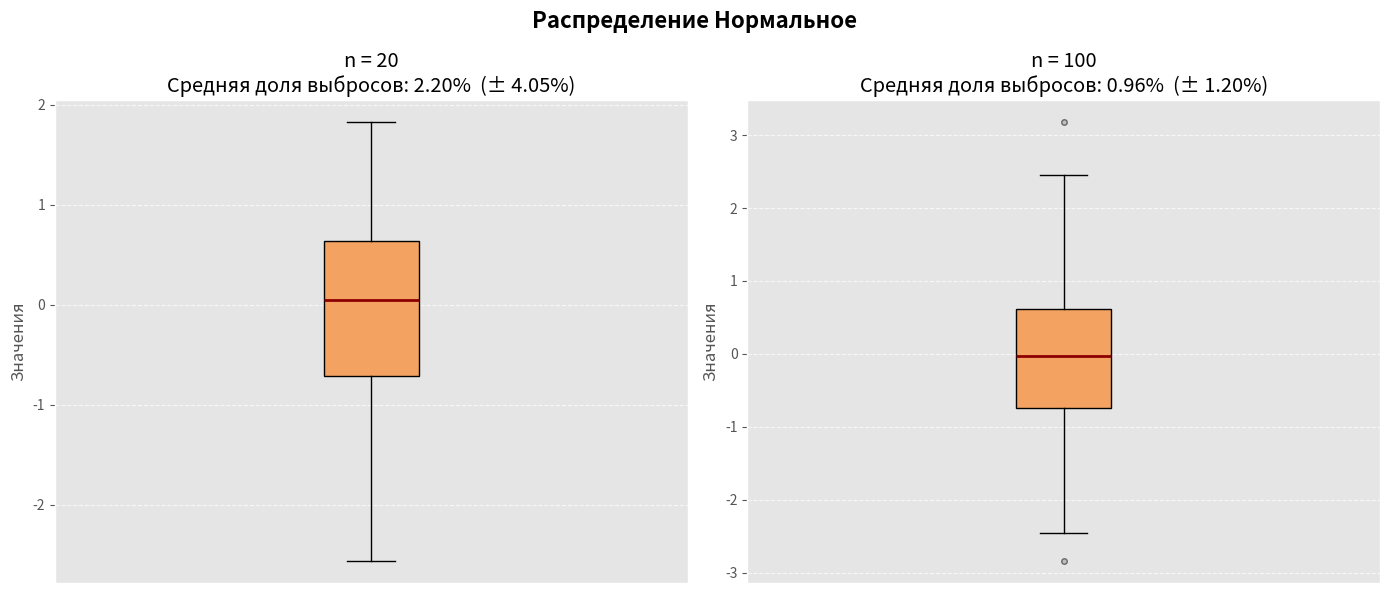
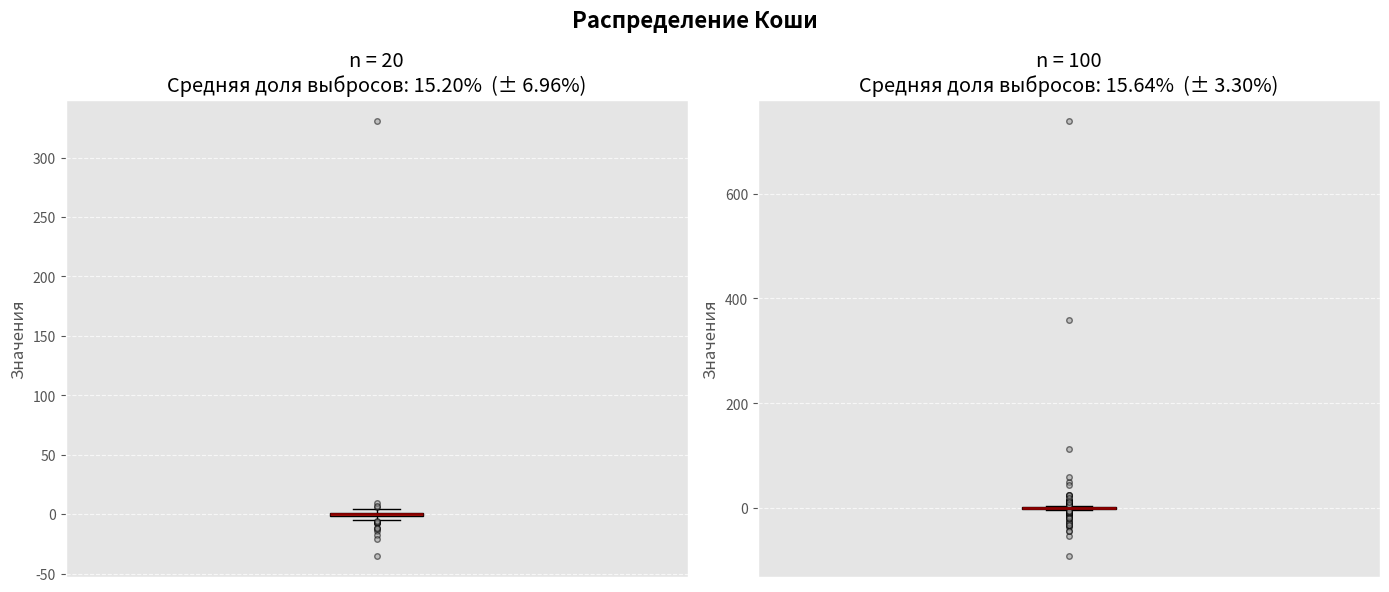
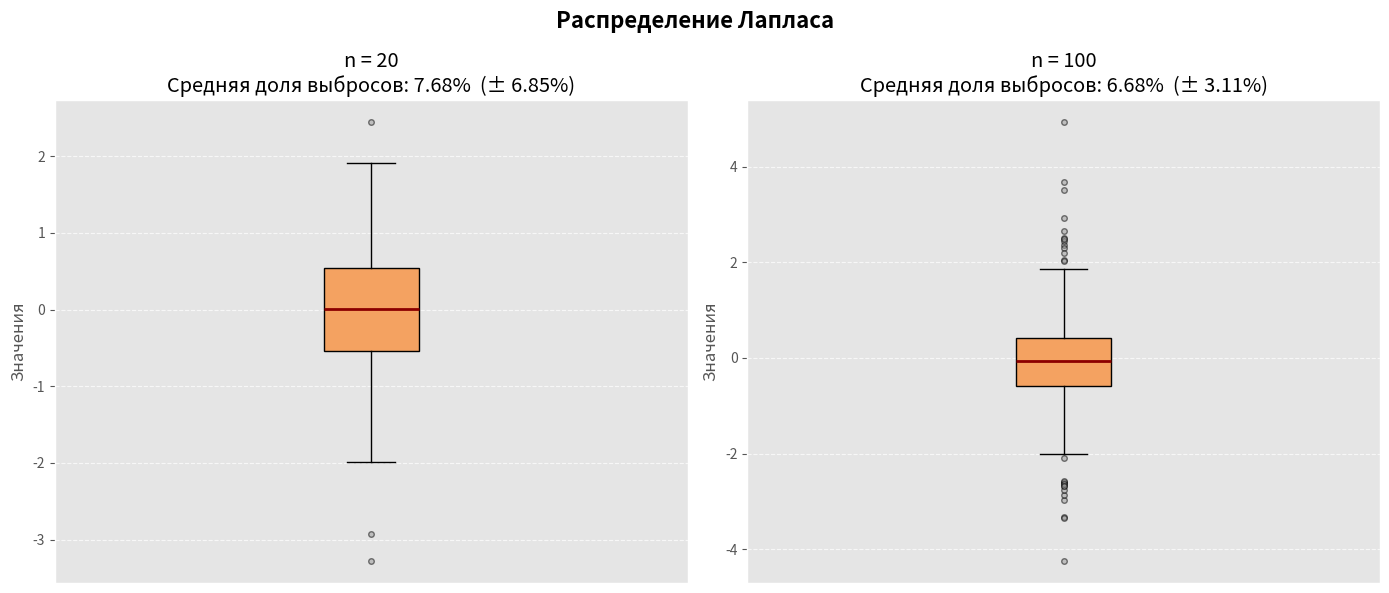
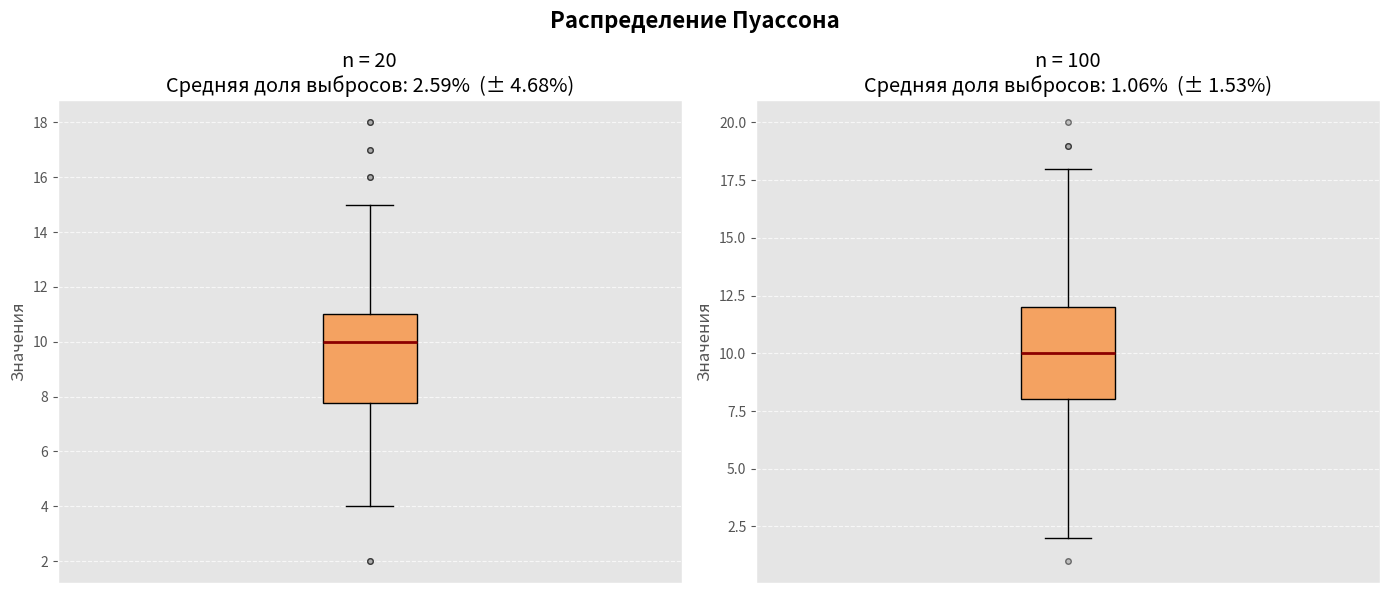
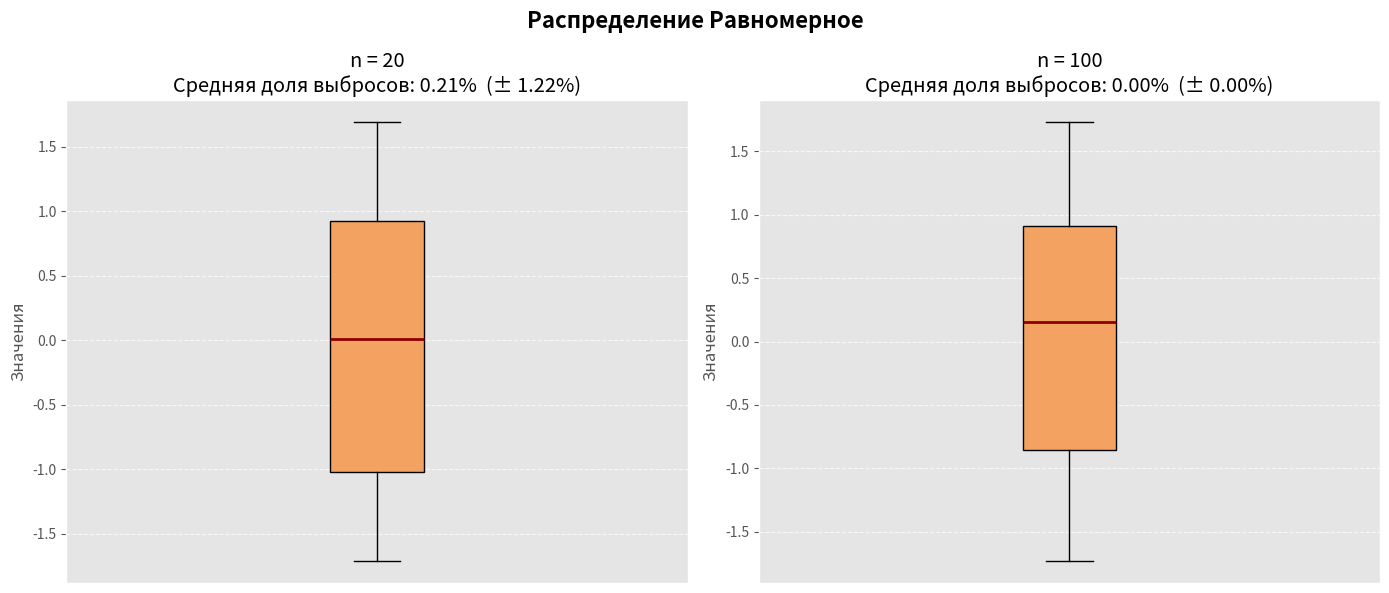
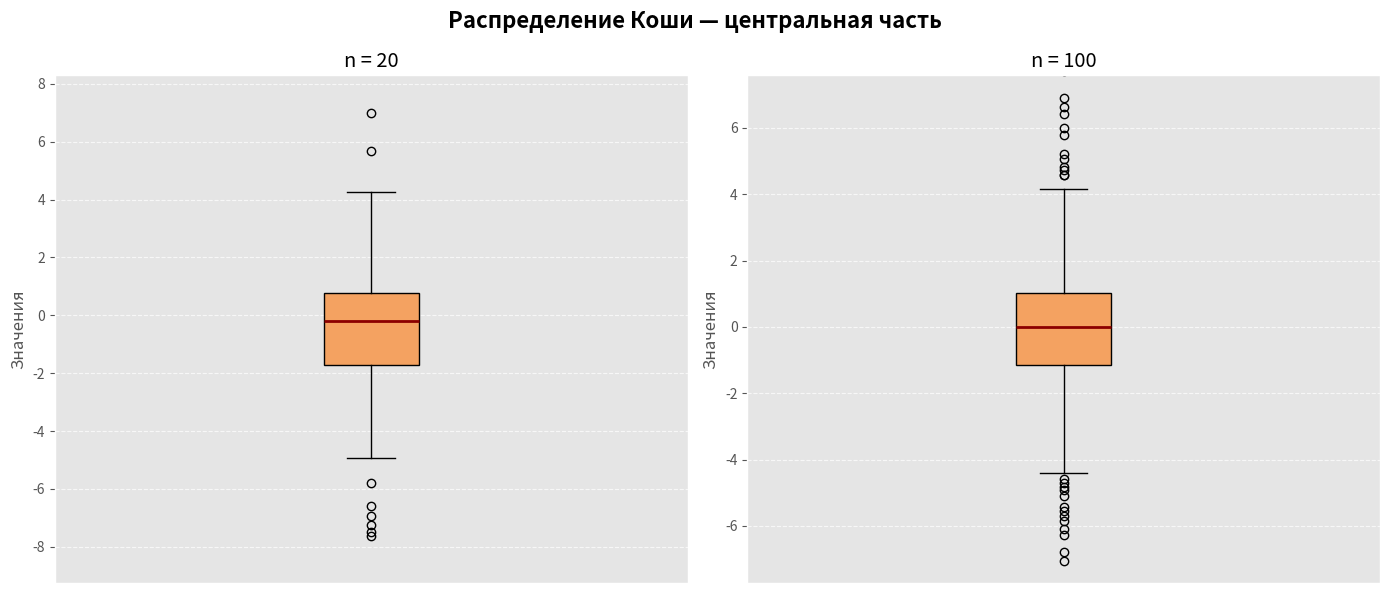

Generate these figures, in order, with matplotlib:
import matplotlib.pyplot as plt
import numpy as np

plt.style.use('ggplot')
plt.rcParams['figure.figsize'] = (12, 8)

def generate_normal(n):
    return np.random.normal(0, 1, n)

def generate_cauchy(n):
    return np.random.standard_cauchy(n)

def generate_laplace(n):
    return np.random.laplace(0, 1 / np.sqrt(2), n)

def generate_poisson(n):
    return np.random.poisson(10, n)

def generate_uniform(n):
    return np.random.uniform(-np.sqrt(3), np.sqrt(3), n)

def outlier_fraction(sample):
    q1, q3 = np.quantile(sample, [0.25, 0.75])
    iqr = q3 - q1
    lower = q1 - 1.5 * iqr
    upper = q3 + 1.5 * iqr
    outliers = sample[(sample < lower) | (sample > upper)]
    return len(outliers) / len(sample)

def run_experiment():
    sample_sizes = [20, 100]
    distributions = {
        'Нормальное': generate_normal,
        'Коши': generate_cauchy,
        'Лапласа': generate_laplace,
        'Пуассона': generate_poisson,
        'Равномерное': generate_uniform
    }
    n_exp = 1000
    results = {}
    cauchy_combined = {}

    for dist_name, gen_func in distributions.items():
        fig, axes = plt.subplots(1, 2, figsize=(14, 6), sharey=False)
        fig.suptitle(f'Распределение {dist_name}', fontsize=16, fontweight='bold')

        for idx, n in enumerate(sample_sizes):
            fracs = np.zeros(n_exp)
            samples_for_box = []
            for i in range(n_exp):
                sample = gen_func(n)
                fracs[i] = outlier_fraction(sample)
                if i < 5:
                    samples_for_box.append(sample)

            mean_frac = np.mean(fracs)
            std_frac = np.std(fracs)
            results[(dist_name, n)] = (mean_frac, std_frac)

            combined = np.concatenate(samples_for_box)

            if dist_name == 'Коши':
                cauchy_combined[n] = combined

            axes[idx].boxplot(combined, patch_artist=True,
                              boxprops=dict(facecolor='#F4A261', color='black'),
                              whiskerprops=dict(color='black'),
                              capprops=dict(color='black'),
                              medianprops=dict(color='darkred', linewidth=2),
                              flierprops=dict(marker='o', markerfacecolor='#999999', markersize=4, alpha=0.5))
            axes[idx].set_title(f'n = {n}\nСредняя доля выбросов: {mean_frac:.2%}  (± {std_frac:.2%})')
            axes[idx].set_ylabel('Значения')
            axes[idx].grid(axis='y', linestyle='--', alpha=0.7)

            # Убираем метки по оси X
            axes[idx].set_xticks([])

        plt.tight_layout()
        plt.show()

    if cauchy_combined:
        fig_cauchy, axes_cauchy = plt.subplots(1, 2, figsize=(14, 6))
        fig_cauchy.suptitle('Распределение Коши — центральная часть', fontsize=16, fontweight='bold')

        for idx, n in enumerate(sample_sizes):
            data = cauchy_combined[n]
            axes_cauchy[idx].boxplot(data, patch_artist=True,
                                     boxprops=dict(facecolor='#F4A261'),
                                     whiskerprops=dict(color='black'),
                                     medianprops=dict(color='darkred', linewidth=2))
            axes_cauchy[idx].set_title(f'n = {n}')
            axes_cauchy[idx].set_ylabel('Значения')
            axes_cauchy[idx].grid(axis='y', linestyle='--', alpha=0.7)

            # Ограничиваем ось Y для показа центральной части
            q1, q3 = np.percentile(data, [25, 75])
            iqr = q3 - q1
            axes_cauchy[idx].set_ylim(q1 - 3*iqr, q3 + 3*iqr)

            # Убираем метки по оси X
            axes_cauchy[idx].set_xticks([])

        plt.tight_layout()
        plt.show()

    print("\n" + "="*60)
    print("ИТОГОВЫЕ РЕЗУЛЬТАТЫ")
    print("="*60)
    print(f"{'Распределение':<15} {'n':<6} {'Средняя доля выбросов':<22} {'Стд. отклонение':<18}")
    print("-"*60)
    for (dist, n), (mean, std) in results.items():
        print(f"{dist:<15} {n:<6} {mean:.4%} ({mean:.2%})          {std:.4%} ({std:.2%})")
    print("="*60)

if __name__ == '__main__':
    run_experiment()
